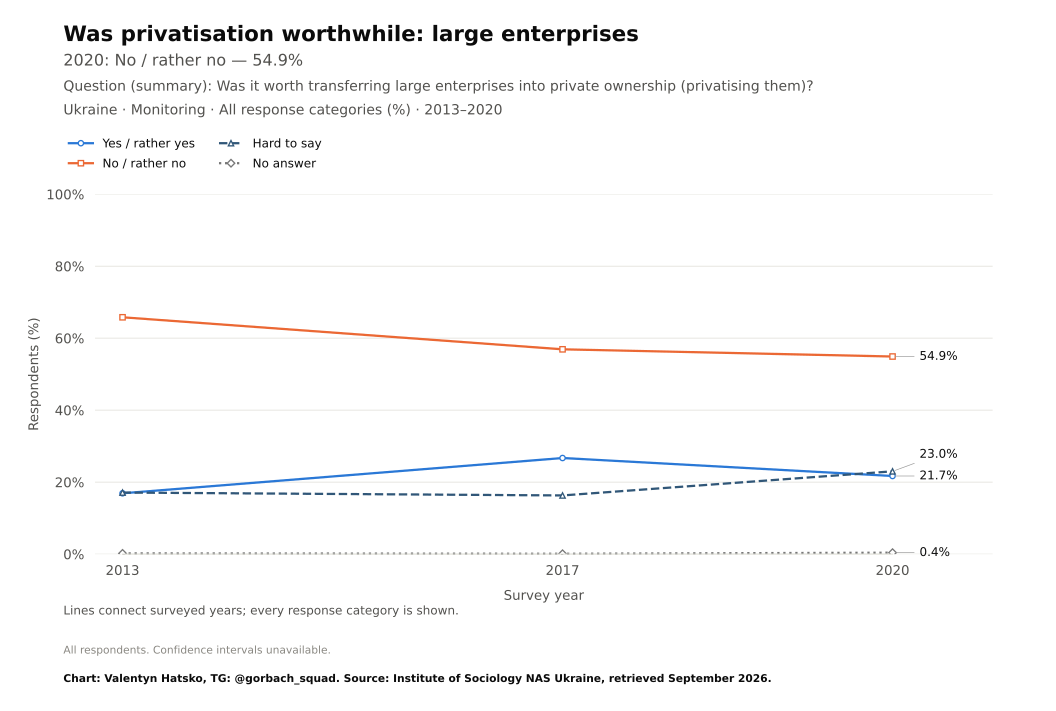

Data behind this chart, as committed beside it:
survey, item, year, question_type, source_file, source_field, source_table, source_sha256, response, estimate, se, ci_low, ci_high, n_valid, n_domain, n_psu, kish_n, weight_sum, weighted, variance_method, denominator, excluded_non_numeric_pct, spontaneous_against_democracy_pct, round
Monitoring, retrospective_large, 2013, ordinal, soc-mon-2013.pdf, an2, question_trend_source_cells.csv, , Yes / rather yes, 16.9, , , , , , , , , , , all respondents as published, , , 
Monitoring, retrospective_large, 2017, ordinal, mon2020.pdf, a4r, question_trend_source_cells.csv, , Yes / rather yes, 26.7, , , , , , , , , , , all respondents as published, , , 
Monitoring, retrospective_large, 2020, ordinal, mon2020.pdf, a4r, question_trend_source_cells.csv, , Yes / rather yes, 21.7, , , , , , , , , , , all respondents as published, , , 
Monitoring, retrospective_large, 2013, ordinal, soc-mon-2013.pdf, an2, question_trend_source_cells.csv, , No / rather no, 65.8, , , , , , , , , , , all respondents as published, , , 
Monitoring, retrospective_large, 2017, ordinal, mon2020.pdf, a4r, question_trend_source_cells.csv, , No / rather no, 56.9, , , , , , , , , , , all respondents as published, , , 
Monitoring, retrospective_large, 2020, ordinal, mon2020.pdf, a4r, question_trend_source_cells.csv, , No / rather no, 54.9, , , , , , , , , , , all respondents as published, , , 
Monitoring, retrospective_large, 2013, ordinal, soc-mon-2013.pdf, an2, question_trend_source_cells.csv, , Hard to say, 17.1, , , , , , , , , , , all respondents as published, , , 
Monitoring, retrospective_large, 2017, ordinal, mon2020.pdf, a4r, question_trend_source_cells.csv, , Hard to say, 16.3, , , , , , , , , , , all respondents as published, , , 
Monitoring, retrospective_large, 2020, ordinal, mon2020.pdf, a4r, question_trend_source_cells.csv, , Hard to say, 23.0, , , , , , , , , , , all respondents as published, , , 
Monitoring, retrospective_large, 2013, ordinal, soc-mon-2013.pdf, an2, question_trend_source_cells.csv, , No answer, 0.2, , , , , , , , , , , all respondents as published, , , 
Monitoring, retrospective_large, 2017, ordinal, mon2020.pdf, a4r, question_trend_source_cells.csv, , No answer, 0.1, , , , , , , , , , , all respondents as published, , , 
Monitoring, retrospective_large, 2020, ordinal, mon2020.pdf, a4r, question_trend_source_cells.csv, , No answer, 0.4, , , , , , , , , , , all respondents as published, , , 
